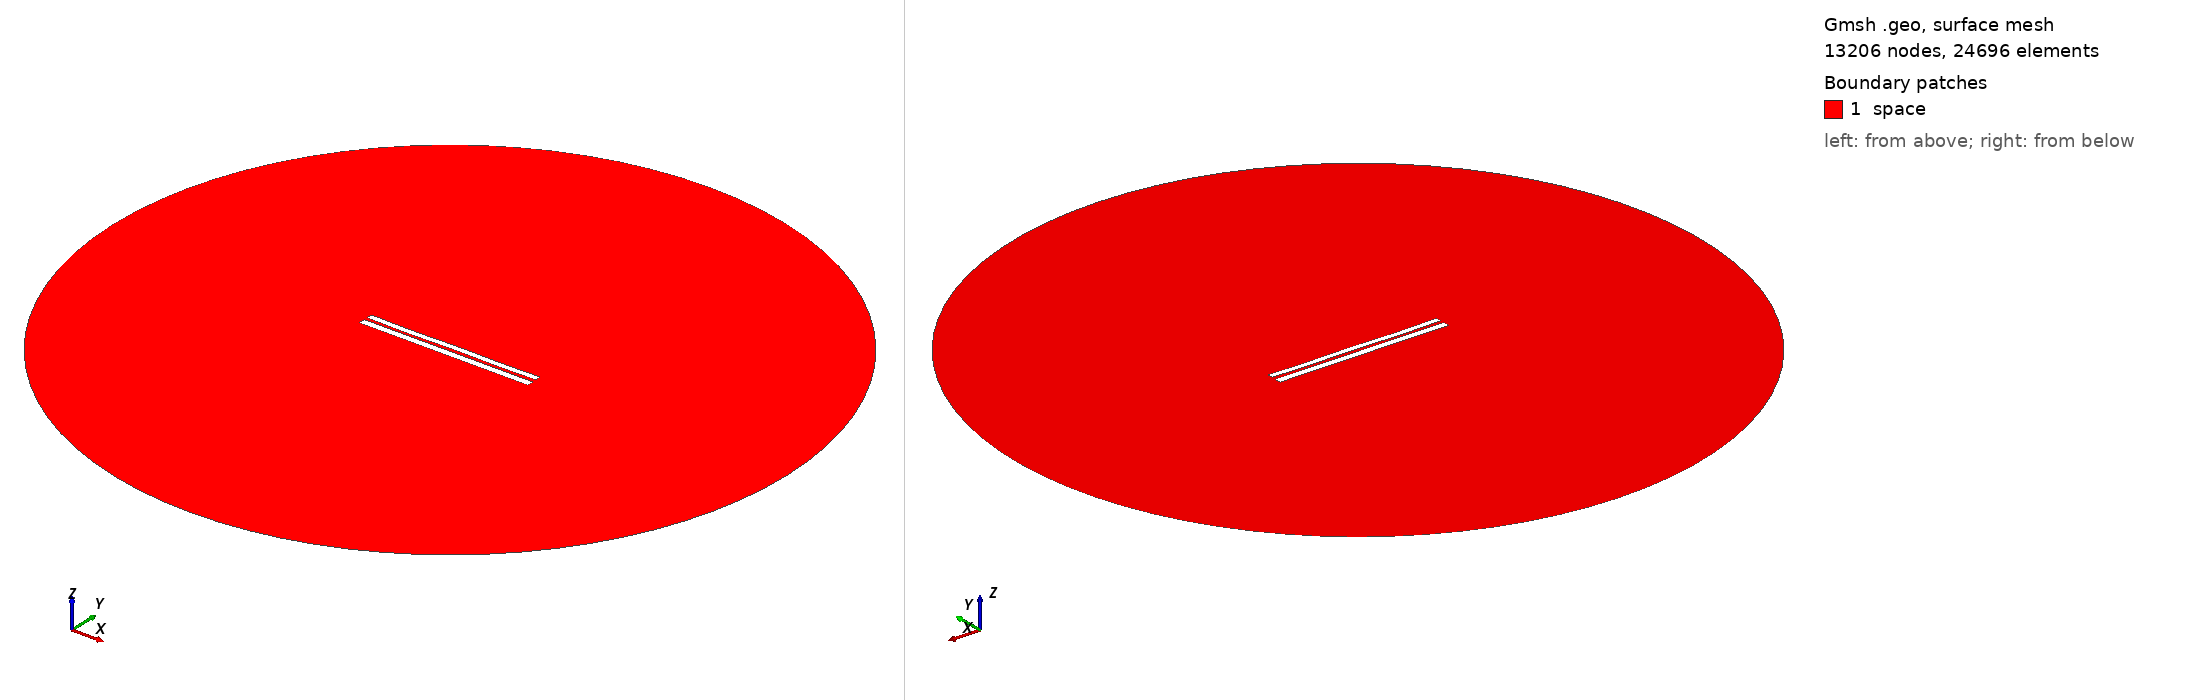

Gmsh geometry script, surface-meshed: 13206 nodes, 24696 surface elements. Boundary patches (legend numbers): 1 space. Left view from above one corner, right view from below the opposite corner. Legend entries are the model's physical surfaces. The drawing asked Gmsh for element sizes between 1% and 20% of the model's largest extent; the script's own settings can give other sizes.

=== 7156.geo (drawn) ===
//---------------------------------------
// Geometry kernel
//---------------------------------------

SetFactory("OpenCASCADE");



//---------------------------------------
// Parameters of the geometry
//---------------------------------------

// Overetch of the upper plate
overetch = 0.25;

// Distance between the plates
distance = 1.75;

// Discretization over the x axis (for the deformation)
nx = 50; 

// Length of the plate
L = 100 - overetch; 

// Number of modes
n = 4; 

// 1st mode coefficient
coeff(1) = 0.0;
beta(1) = 0.596864 * 3.1415926535 / L;

// 2nd mode coefficient
coeff(2) = -0.075;
beta(2) = 1.49418 * 3.1415926535 / L;

// 3rd mode coefficient
coeff(3) = -0.075;
beta(3) = 2.50025 * 3.1415926535 / L;

// 4th mode coefficient
coeff(4) = -0.15;
beta(4) = 3.49999 * 3.1415926535 / L;



//---------------------------------------
// Upper plate (deformed rectangle)
//---------------------------------------

// Coordiantes of the upper plate
xmin = -50;
xmax = 50 - overetch;

// Height of the upper plate
yheight = 4 - 2 * overetch;

// Indexes of the points
UpperID[] = {};
LowerID[] = {};
LeftID[] = {};
RightID[] = {};

// Point index
p = 1;

// Horizontal edges
For i In {1:nx}
    x = xmin + (i-1)*(xmax - xmin)/(nx-1);

    y_bottom = distance / 2 + overetch;
    For j In {1:n}
        C = (Cosh(beta(j)*L) + Cos(beta(j)*L)) / (Sinh(beta(j)*L) + Sin(beta(j)*L));
        y_bottom  = y_bottom + coeff(j) * (Cosh(beta(j)*(x+50)) - Cos(beta(j)*(x+50)) - C * (Sinh(beta(j)*(x+50)) - Sin(beta(j)*(x+50))));
    EndFor

    y_top = y_bottom + yheight;

    Point(p) = {x, y_top, 0, 1.0};
    UpperID[i] = p;
    p = p + 1;

    Point(p) = {x, y_bottom, 0, 1.0};
    LowerID[i] = p;
    p = p + 1;
EndFor

// Create point lists
UpperPts[] = {}; LowerPts[] = {};
For i In {1:nx}
  UpperPts[] += {UpperID[i]};
  LowerPts[] += {LowerID[i]};
EndFor

// Build splines
Spline(1) = {UpperPts[]};
Spline(2) = {LowerPts[]};
Line(3) = {LowerPts[nx-1], UpperPts[nx-1]};
Line(4) = {LowerPts[0], UpperPts[0]};

// Build the plane surface
Curve Loop(1) = {2, 3, -1, -4};
Plane Surface(1) = {1};



//---------------------------------------
// Lower plate (rectangle)
//---------------------------------------

// Vertices
Point(1001) = {-50, -1, 0, 1.0};
Point(1002) = { 50, -1, 0, 1.0};
Point(1003) = { 50,  -5, 0, 1.0};
Point(1004) = {-50,  -5, 0, 1.0};

// Edges
Line(5) = {1001, 1002};
Line(6) = {1002, 1003};
Line(7) = {1003, 1004};
Line(8) = {1004, 1001};

// Plane surface
Line Loop(2) = {5, 6, 7, 8};
Plane Surface(2) = {2}; 



//---------------------------------------
// Outer (fictious) boundary
//---------------------------------------

// Points
Point(1005) = {0, 0, 0};       // Center
Point(1006) = {200, 0, 0};     // Start point
Point(1007) = {0, 200, 0};     // 90 degrees
Point(1008) = {-200, 0, 0};    // 180 degrees
Point(1009) = {0, -200, 0};    // 270 degrees

// Circle arcs (each needs start, center, end)
Circle(9) = {1006, 1005, 1007};
Circle(10) = {1007, 1005, 1008};
Circle(11) = {1008, 1005, 1009};
Circle(12) = {1009, 1005, 1006};

// Plane surface for the entire domain
Curve Loop(3) = {9, 10, 11, 12};
Surface(3) = {3};

// Subtract the plates from the whole domain to obtain the actual domain where we want to solve the equations
BooleanDifference{ Surface{3}; Delete; }{ Surface{1}; Surface{2}; Delete; }




//---------------------------------------
// Transfinite Lines/Curves
//---------------------------------------

// Set the number of points on the boundaries
r = 7;

// Plates
Transfinite Curve {1, 2} = 50*r Using Progression 1;
Transfinite Curve {3, 4} = 2*r Using Progression 1;
Transfinite Line {5, 7} = 50*r Using Progression 1;
Transfinite Line {6, 8} = 2*r Using Progression 1;

// Outer boundary
Transfinite Line {9, 10, 11, 12} = 20 Using Progression 1;



//---------------------------------------
// Physical groups
//---------------------------------------                

// Physical curves (boundaries)
Physical Line("force_segment", 10) = {2};
Physical Line("upper_plate", 11) = {1, 3, 4};
Physical Line("lower_plate", 12) = {5, 6, 7, 8};
Physical Line("boundary", 20) = {9, 10, 11, 12};

// Physical Surfaces
Physical Surface("space", 30) = {3};



//---------------------------------------
// 6. Generate the Mesh
//---------------------------------------

// 2D mesh generation
Mesh 2;
